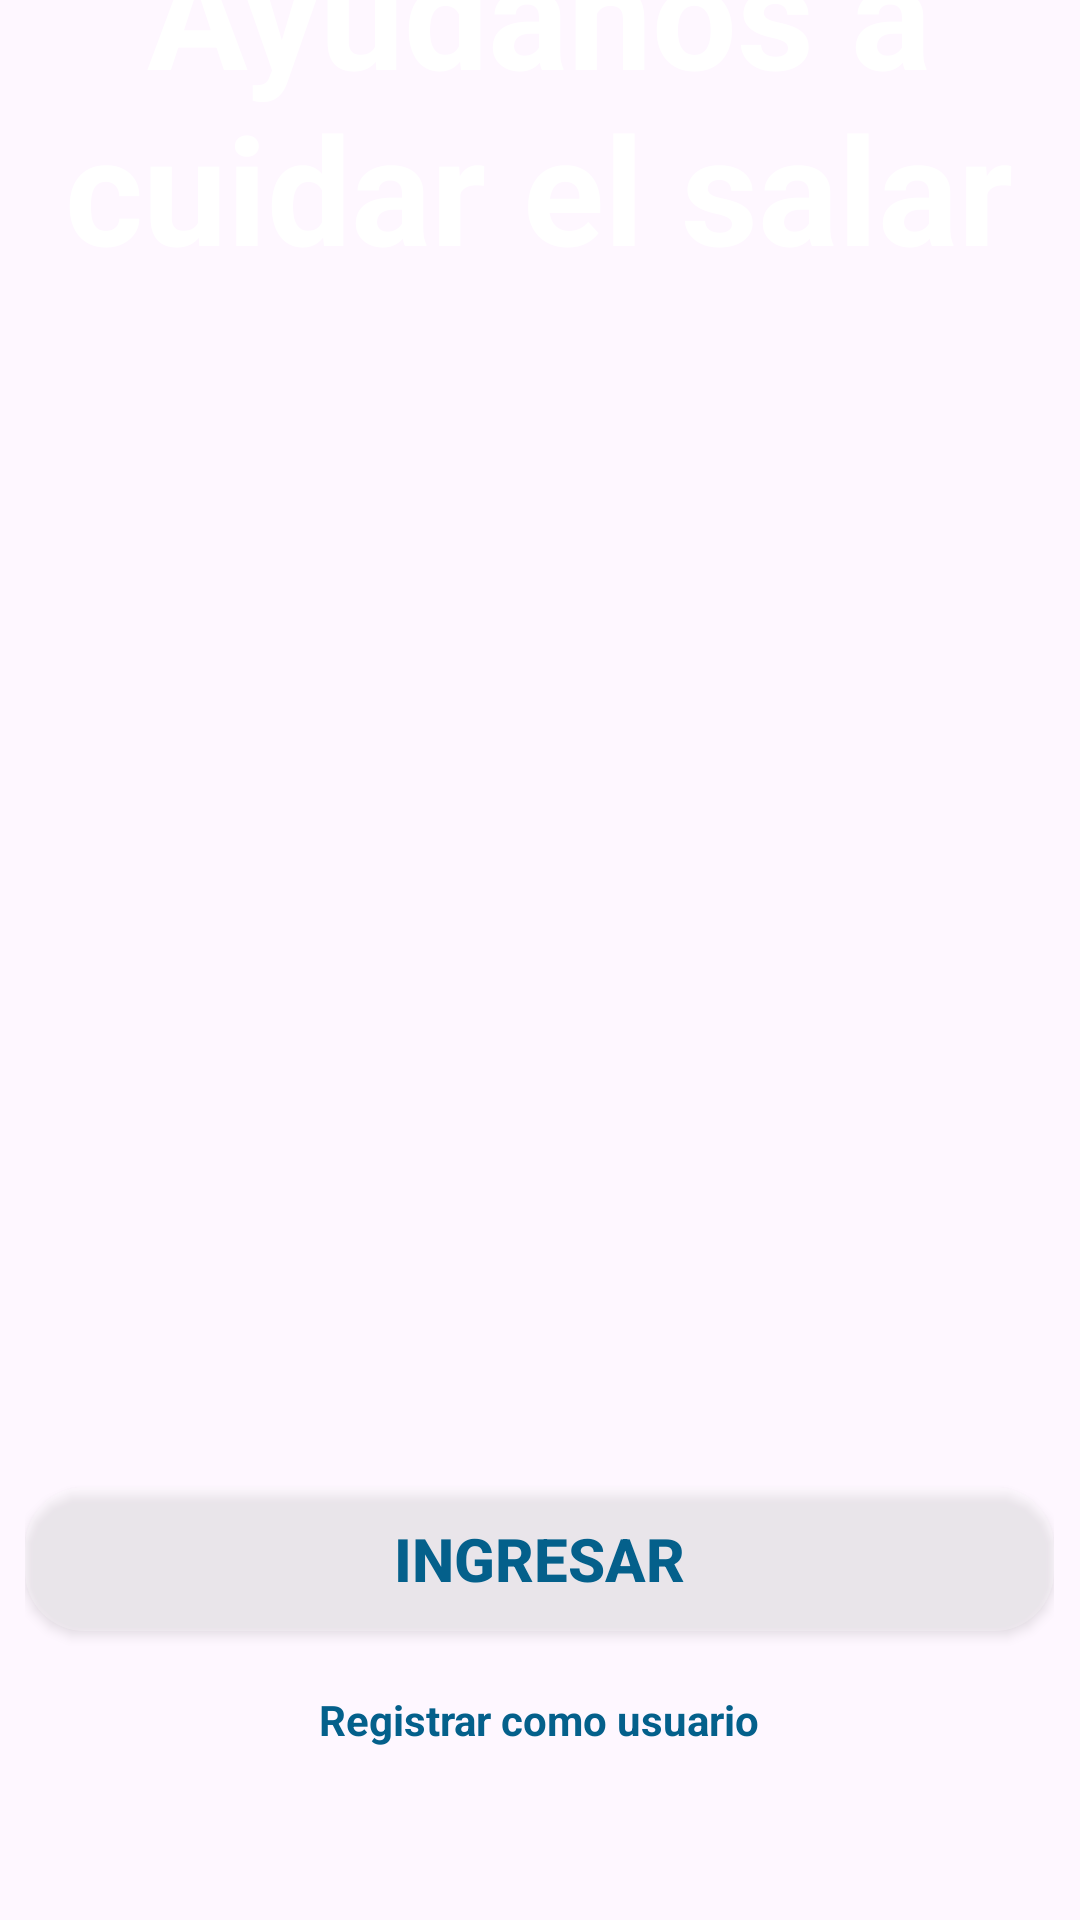

The Android layout XML behind this screen, and the referenced resources:
<!-- AndroidManifest.xml: application theme Theme.Salar -->
<!-- res/layout/activity_splash.xml -->
<?xml version="1.0" encoding="utf-8"?>
<androidx.constraintlayout.widget.ConstraintLayout xmlns:android="http://schemas.android.com/apk/res/android"
    xmlns:app="http://schemas.android.com/apk/res-auto"
    xmlns:tools="http://schemas.android.com/tools"
    android:layout_width="match_parent"
    android:layout_height="match_parent"
    android:background="@drawable/splash_salar">

    <LinearLayout
        android:layout_width="343dp"
        android:layout_height="721dp"
        android:orientation="vertical"
        app:layout_constraintBottom_toBottomOf="parent"
        app:layout_constraintEnd_toEndOf="parent"
        app:layout_constraintHorizontal_bias="0.491"
        app:layout_constraintStart_toStartOf="parent"
        app:layout_constraintTop_toTopOf="parent"
        app:layout_constraintVertical_bias="0.372">

        <TextView
            android:id="@+id/textView5"
            android:layout_width="match_parent"
            android:layout_height="wrap_content"
            android:layout_marginBottom="400dp"
            android:gravity="center"
            android:text="Ayúdanos a cuidar el salar"
            android:textColor="@color/white"
            android:textSize="150px"
            android:textStyle="bold" />

        <androidx.appcompat.widget.AppCompatButton
            android:id="@+id/button"
            android:layout_width="match_parent"
            android:layout_height="wrap_content"
            android:background="@drawable/item_ingresar"
            android:backgroundTint="#7BFFFFFF"
            android:text="INGRESAR"
            android:textColor="@color/Azul"
            android:textSize="20dp"
            android:textStyle="bold" />

        <TextView
            android:id="@+id/textView7"
            android:layout_width="match_parent"
            android:layout_height="wrap_content"
            android:layout_margin="20dp"
            android:gravity="center"
            android:text="Registrar como usuario"
            android:textColor="@color/Azul"
            android:textStyle="bold" />

    </LinearLayout>
</androidx.constraintlayout.widget.ConstraintLayout>
<!-- resources referenced by this layout -->
<resources>
  <color name="Azul">#04608B</color>
  <color name="white">#FFFFFFFF</color>
  <!-- drawable item_ingresar (drawable) -->
  <?xml version="1.0" encoding="utf-8"?>
  <selector xmlns:android="http://schemas.android.com/apk/res/android">
      <item>
          <shape android:shape="rectangle">
              <corners android:bottomLeftRadius="20dp" android:bottomRightRadius="20dp" android:topLeftRadius="20dp" android:topRightRadius="20dp"></corners>
              <solid android:color="#80E5DDC5"></solid>
          </shape>
      </item>
  
  </selector>
  <style name="Theme.Salar" parent="Base.Theme.Salar" />
  <style name="Base.Theme.Salar" parent="Theme.Material3.DayNight.NoActionBar">
          
          
      </style>
</resources>
